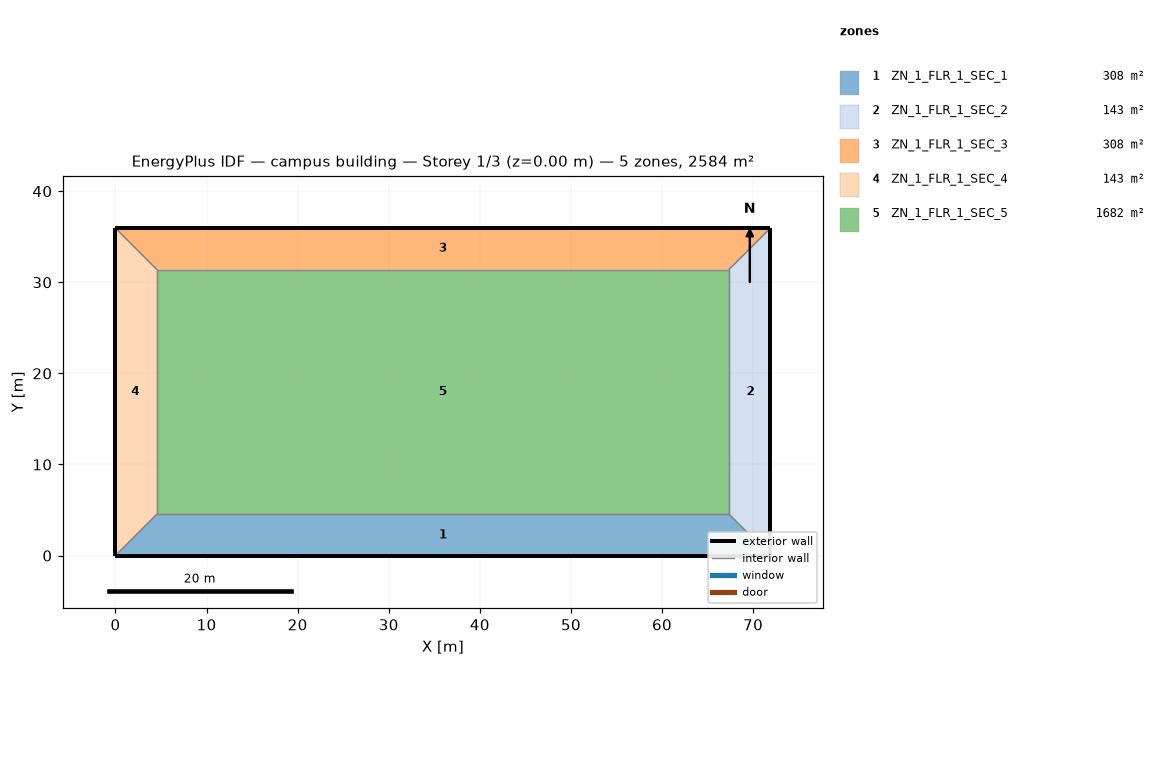
=== STOREY PLAN SPEC (per zone: floor XY polygon, exterior-wall plan segments, windows/doors) ===
zone 1: ZN_1_FLR_1_SEC_1  (307.7 m²)
  floor: (4.57, 4.57) (67.32, 4.57) (71.89, 0.00) (0.00, 0.00)
  exterior wall: (0.00, 0.00) – (71.89, 0.00)  [71.9 m]
  interior walls: 3
zone 2: ZN_1_FLR_1_SEC_2  (143.4 m²)
  floor: (67.32, 4.57) (67.32, 31.38) (71.89, 35.95) (71.89, 0.00)
  exterior wall: (71.89, 0.00) – (71.89, 35.95)  [35.9 m]
  interior walls: 3
zone 3: ZN_1_FLR_1_SEC_3  (307.7 m²)
  floor: (0.00, 35.95) (71.89, 35.95) (67.32, 31.38) (4.57, 31.38)
  exterior wall: (71.89, 35.95) – (0.00, 35.95)  [71.9 m]
  interior walls: 3
zone 4: ZN_1_FLR_1_SEC_4  (143.4 m²)
  floor: (0.00, 35.95) (4.57, 31.38) (4.57, 4.57) (0.00, 0.00)
  exterior wall: (0.00, 35.95) – (0.00, 0.00)  [35.9 m]
  interior walls: 3
zone 5: ZN_1_FLR_1_SEC_5  (1682.1 m²)
  floor: (4.57, 31.38) (67.32, 31.38) (67.32, 4.57) (4.57, 4.57)
  interior walls: 4

=== DERIVED (storey summary) ===
Building: campus building
Storey: 1 of 3  (floor level z = 0.00 m)
Storey gross floor area: 2584.2 m²
Zones on this storey: 5
  - ZN_1_FLR_1_SEC_1: floor 307.7 m²; exterior wall 71.9 m (273.2 m²); WWR 0.0%
  - ZN_1_FLR_1_SEC_2: floor 143.4 m²; exterior wall 35.9 m (136.6 m²); WWR 0.0%
  - ZN_1_FLR_1_SEC_3: floor 307.7 m²; exterior wall 71.9 m (273.2 m²); WWR 0.0%
  - ZN_1_FLR_1_SEC_4: floor 143.4 m²; exterior wall 35.9 m (136.6 m²); WWR 0.0%
  - ZN_1_FLR_1_SEC_5: floor 1682.1 m²
Zone adjacency (shared interzone walls):
  - ZN_1_FLR_1_SEC_1 ↔ ZN_1_FLR_1_SEC_2
  - ZN_1_FLR_1_SEC_1 ↔ ZN_1_FLR_1_SEC_4
  - ZN_1_FLR_1_SEC_1 ↔ ZN_1_FLR_1_SEC_5
  - ZN_1_FLR_1_SEC_2 ↔ ZN_1_FLR_1_SEC_3
  - ZN_1_FLR_1_SEC_2 ↔ ZN_1_FLR_1_SEC_5
  - ZN_1_FLR_1_SEC_3 ↔ ZN_1_FLR_1_SEC_4
  - ZN_1_FLR_1_SEC_3 ↔ ZN_1_FLR_1_SEC_5
  - ZN_1_FLR_1_SEC_4 ↔ ZN_1_FLR_1_SEC_5